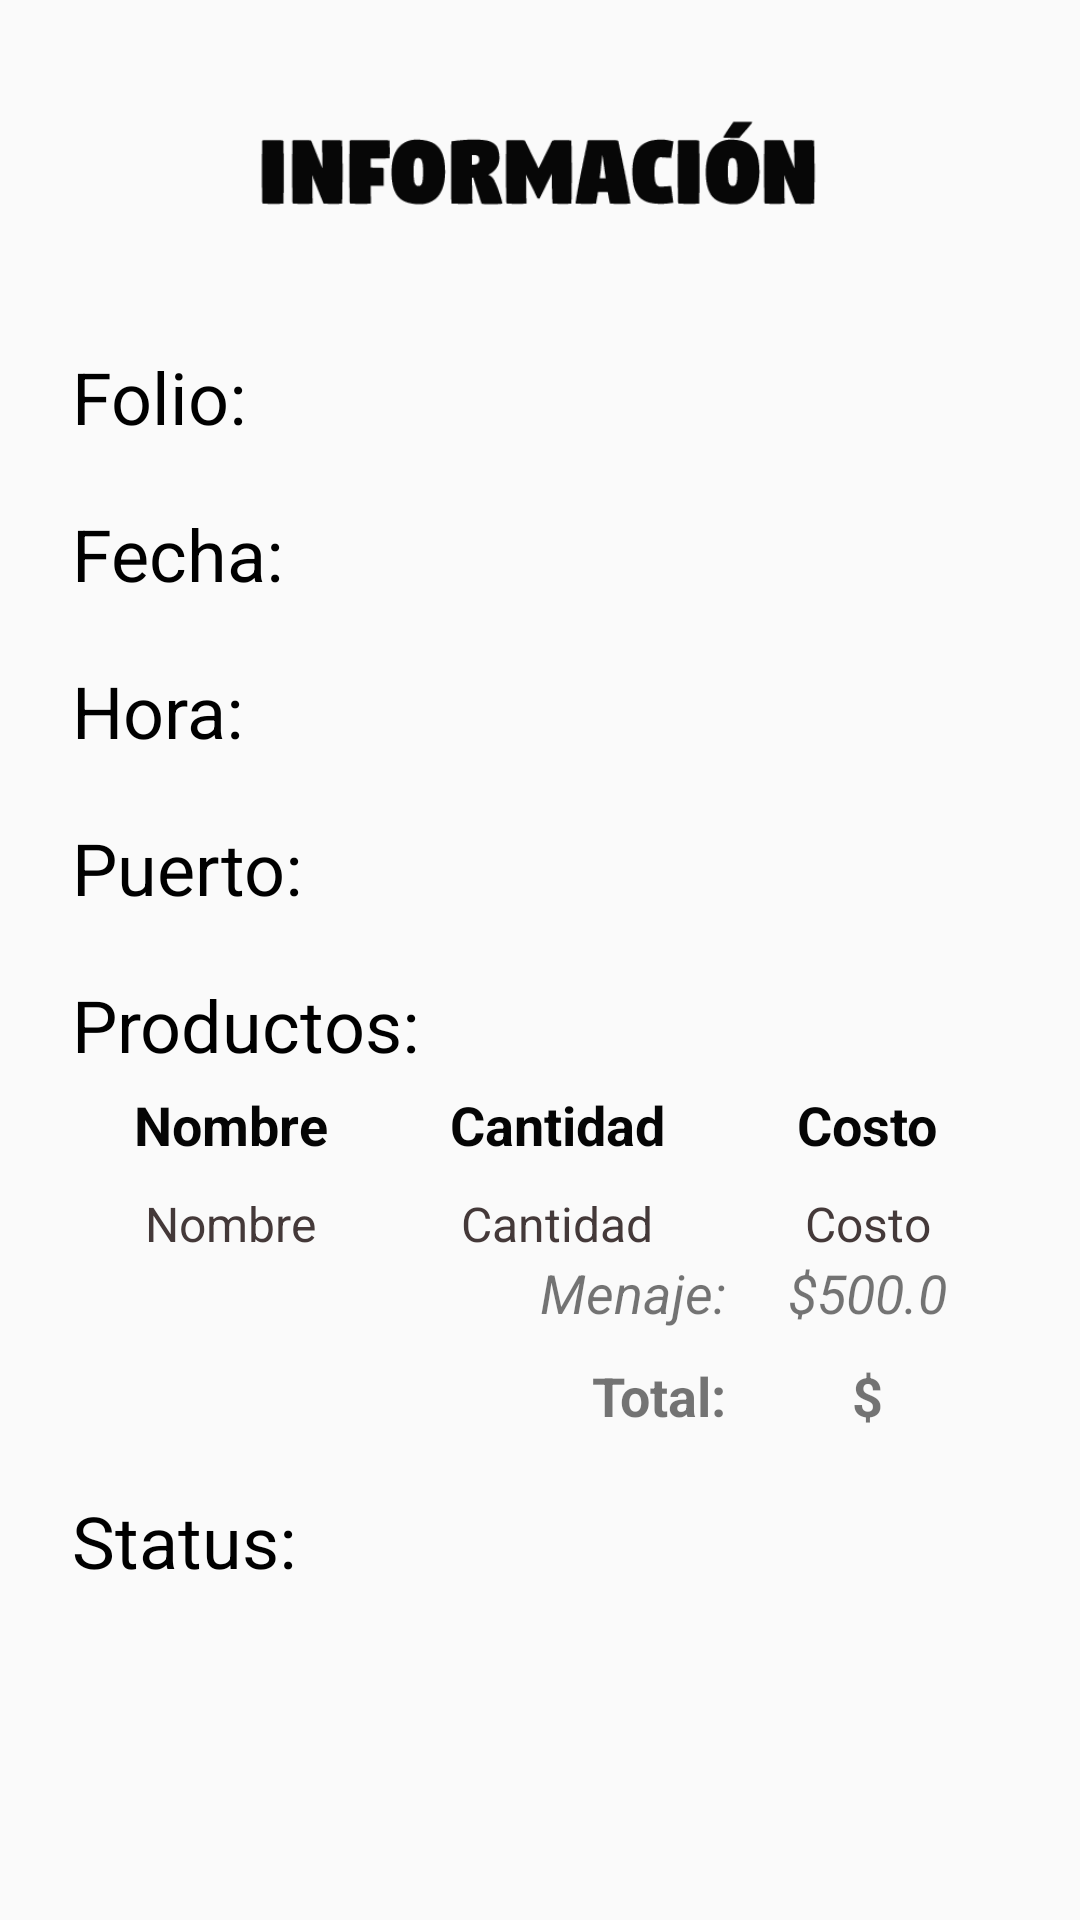

Reconstruct the res/layout file that produces this screen, plus the resources it refers to.
<!-- AndroidManifest.xml: activity theme FullScreenTheme -->
<!-- res/layout/activity_info_pedido.xml -->
<?xml version="1.0" encoding="utf-8"?>
<ScrollView xmlns:android="http://schemas.android.com/apk/res/android"
    android:layout_width="fill_parent"
    android:layout_height="fill_parent"
    android:fitsSystemWindows="true">

    <LinearLayout xmlns:android="http://schemas.android.com/apk/res/android"
        android:layout_width="match_parent"
        android:layout_height="match_parent"
        android:orientation="vertical"
        android:paddingLeft="24dp"
        android:paddingTop="20dp"
        android:paddingRight="24dp">

        <ImageView
            android:layout_width="wrap_content"
            android:layout_height="72dp"
            android:layout_gravity="center_horizontal"
            android:layout_marginBottom="24dp"
            android:src="@drawable/info"/>

        <TextView
            android:id="@+id/folio_info"
            android:layout_width="match_parent"
            android:layout_height="wrap_content"
            android:layout_marginBottom="20dp"
            android:text="Folio: "
            android:textColor="@android:color/black"
            android:textSize="24sp" />

        <TextView
            android:id="@+id/fecha_info"
            android:layout_width="match_parent"
            android:layout_height="wrap_content"
            android:text="Fecha: "
            android:layout_marginBottom="20dp"
            android:textColor="@android:color/black"
            android:textSize="24sp"/>

        <TextView
            android:id="@+id/hora_info"
            android:layout_width="match_parent"
            android:layout_height="wrap_content"
            android:text="Hora: "
            android:layout_marginBottom="20dp"
            android:textColor="@android:color/black"
            android:textSize="24sp"/>

        <TextView
            android:id="@+id/puerto_info"
            android:layout_width="match_parent"
            android:layout_height="wrap_content"
            android:text="Puerto: "
            android:layout_marginBottom="20dp"
            android:textColor="@android:color/black"
            android:textSize="24sp"/>

        <TextView
            android:id="@+id/productos_info"
            android:layout_width="match_parent"
            android:layout_height="wrap_content"
            android:text="Productos: "
            android:layout_marginBottom="5dp"
            android:textColor="@android:color/black"
            android:textSize="24sp"/>

        <TableLayout xmlns:android="http://schemas.android.com/apk/res/android"
            android:layout_width="match_parent"
            android:layout_height="wrap_content"
            android:layout_marginBottom="20dp">

            
            <TableRow
                android:layout_width="match_parent"
                android:layout_height="wrap_content"
                android:orientation="horizontal"
                android:layout_marginBottom="10dp">

                <TextView
                    android:layout_weight="1"
                    android:gravity="center_horizontal"
                    android:text="Nombre"
                    android:textColor="#050505"
                    android:textSize="18sp"
                    android:textStyle="bold" />

                <TextView
                    android:layout_weight="1"
                    android:gravity="center_horizontal"
                    android:text="Cantidad"
                    android:textColor="#050505"
                    android:textSize="18sp"
                    android:textStyle="bold" />

                <TextView
                    android:layout_weight="1"
                    android:gravity="center_horizontal"
                    android:text="Costo"
                    android:textColor="#050505"
                    android:textSize="18sp"
                    android:textStyle="bold" />
            </TableRow>

            
            <TableRow
                android:layout_width="match_parent"
                android:layout_height="wrap_content"
                android:orientation="horizontal">

                <TextView
                    android:id="@+id/nom_prod"
                    android:layout_width="match_parent"
                    android:layout_height="wrap_content"
                    android:layout_weight="1"
                    android:gravity="center_horizontal"
                    android:text="Nombre"
                    android:textColor="#443939"
                    android:textSize="16sp" />

                <TextView
                    android:id="@+id/cant_prod"
                    android:layout_width="match_parent"
                    android:layout_height="wrap_content"
                    android:layout_weight="1"
                    android:gravity="center_horizontal"
                    android:text="Cantidad"
                    android:textColor="#443939"
                    android:textSize="16sp" />

                <TextView
                    android:id="@+id/cost_prod"
                    android:layout_width="match_parent"
                    android:layout_height="wrap_content"
                    android:layout_weight="1"
                    android:gravity="center_horizontal"
                    android:text="Costo"
                    android:textColor="#443939"
                    android:textSize="16sp" />
            </TableRow>

            <TableRow android:orientation="horizontal"
                android:layout_marginBottom="10dp">

                <TextView
                    android:layout_weight="1"
                    android:gravity="end"
                    android:text="" />

                <TextView
                    android:layout_weight="1"
                    android:gravity="end"
                    android:text="Menaje:"
                    android:textSize="18sp"
                    android:textStyle="italic" />

                <TextView
                    android:id="@+id/costo"
                    android:layout_weight="1"
                    android:gravity="center_horizontal"
                    android:text="$500.0"
                    android:textSize="18sp"
                    android:textStyle="italic" />
            </TableRow>

            <TableRow android:orientation="horizontal">

                <TextView
                    android:layout_weight="1"
                    android:gravity="end"
                    android:text="" />

                <TextView
                    android:layout_weight="1"
                    android:gravity="end"
                    android:text="Total:"
                    android:textSize="18sp"
                    android:textStyle="bold" />

                <TextView
                    android:id="@+id/total"
                    android:layout_weight="1"
                    android:gravity="center_horizontal"
                    android:text="$"
                    android:textSize="18sp"
                    android:textStyle="bold" />
            </TableRow>

        </TableLayout>

        <TextView
            android:id="@+id/status_info"
            android:layout_width="match_parent"
            android:layout_height="wrap_content"
            android:text="Status: "
            android:layout_marginBottom="20dp"
            android:textColor="@android:color/black"
            android:textSize="24sp"/>

    </LinearLayout>
</ScrollView>
<!-- resources referenced by this layout -->
<resources>
  <!-- drawable info: png bitmap (drawable, 4172 bytes) -->
  <style name="FullScreenTheme" parent="Theme.AppCompat.Light.NoActionBar">
          <item name="android:windowNoTitle">true</item>
          <item name="android:windowActionBar">false</item>
          <item name="android:windowFullscreen">true</item>
          <item name="android:windowContentOverlay">@null</item>
      </style>
</resources>
